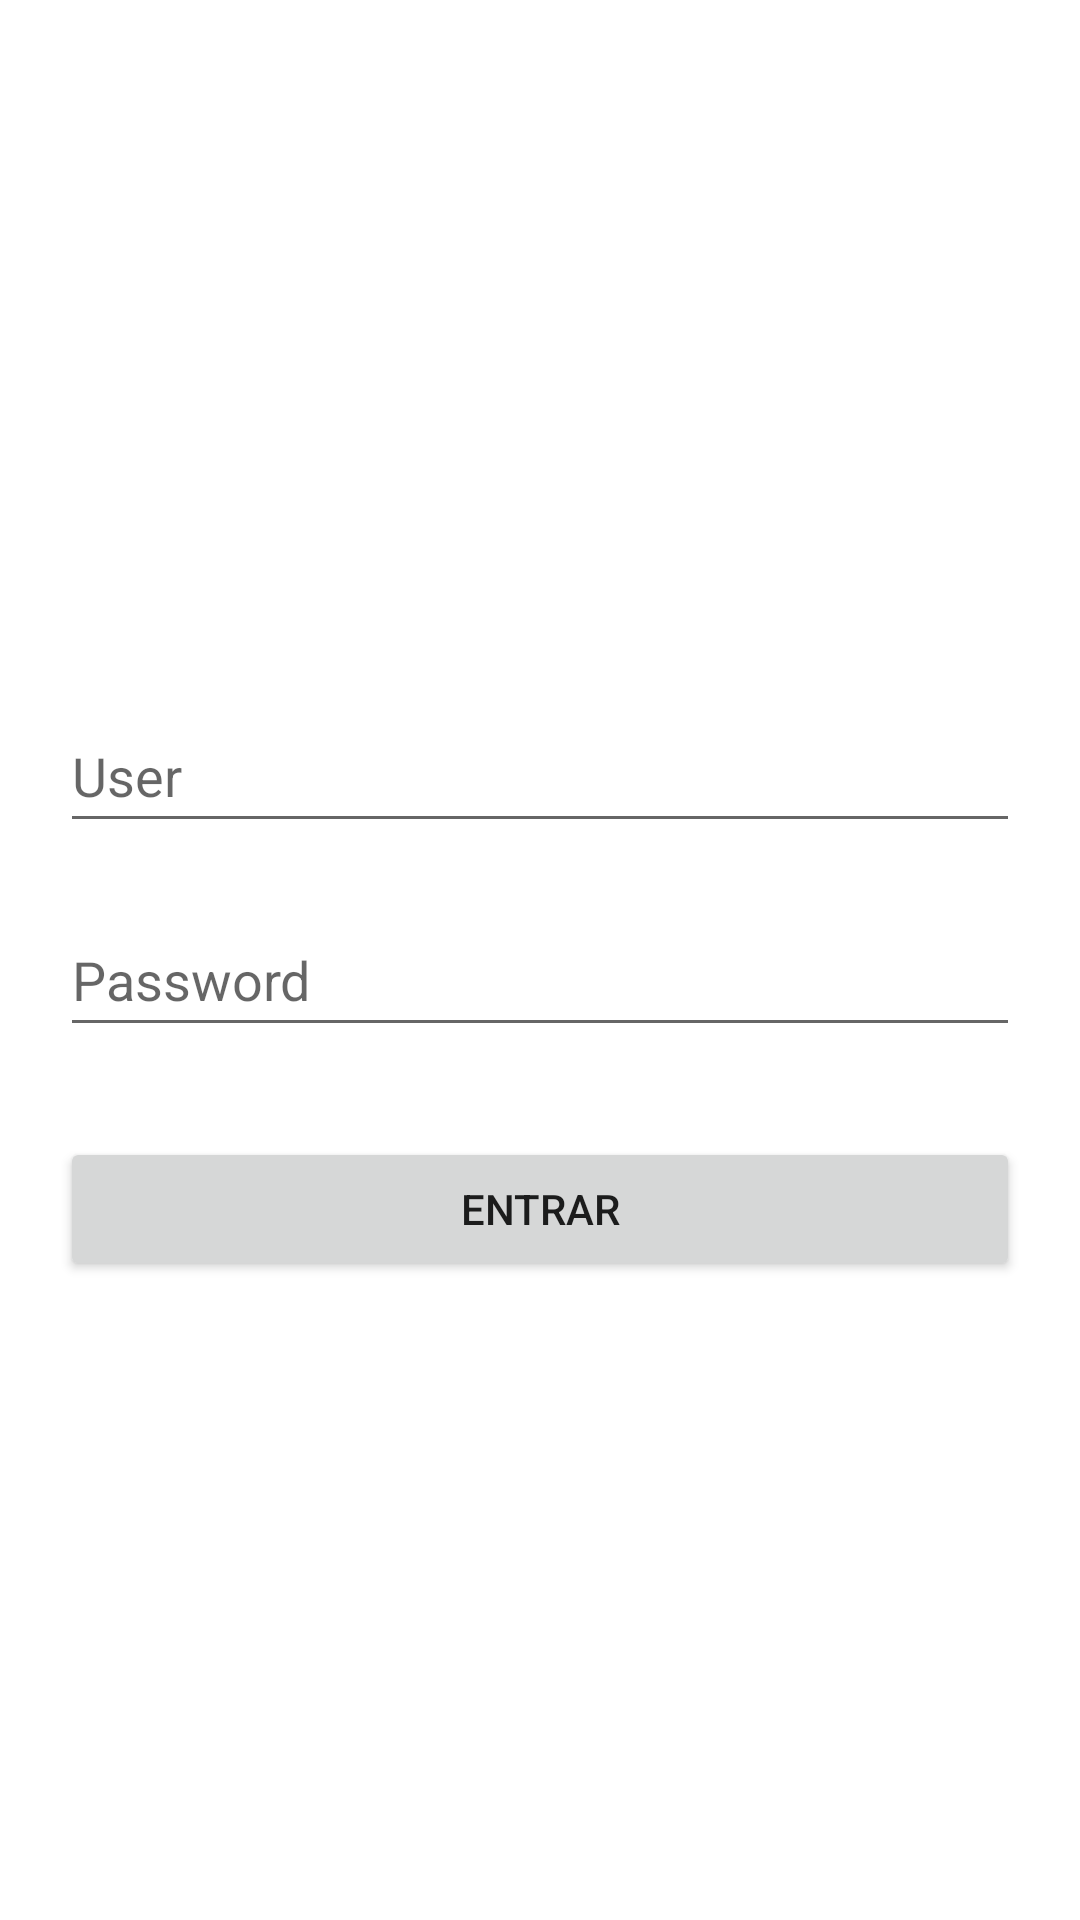

Write the Android layout XML for this screen, with the resource values it uses.
<!-- AndroidManifest.xml: application theme Theme.Estudo_mvp -->
<!-- res/layout/activity_main.xml -->
<?xml version="1.0" encoding="utf-8"?>
<androidx.constraintlayout.widget.ConstraintLayout xmlns:android="http://schemas.android.com/apk/res/android"
    xmlns:app="http://schemas.android.com/apk/res-auto"
    xmlns:tools="http://schemas.android.com/tools"
    android:layout_width="match_parent"
    android:layout_height="match_parent"
    tools:context=".activity.MainActivity">

    <ScrollView
        android:layout_width="match_parent"
        android:layout_height="match_parent"
        app:layout_constraintBottom_toBottomOf="parent"
        app:layout_constraintEnd_toEndOf="parent"
        app:layout_constraintStart_toStartOf="parent"
        app:layout_constraintTop_toTopOf="parent">

        <LinearLayout
            android:layout_width="match_parent"
            android:layout_height="wrap_content"
            android:orientation="vertical"
            android:layout_gravity="center">

            <EditText
                android:id="@+id/editLogin"
                android:layout_width="match_parent"
                android:layout_height="wrap_content"
                android:layout_marginLeft="20dp"
                android:layout_marginTop="20dp"
                android:layout_marginRight="20dp"
                android:layout_marginBottom="20dp"
                android:ems="10"
                android:hint="@string/user"
                android:inputType="textPersonName"
                android:minHeight="48dp" />

            <EditText
                android:id="@+id/editPassword"
                android:layout_width="match_parent"
                android:layout_height="wrap_content"
                android:layout_marginLeft="20dp"
                android:layout_marginRight="20dp"
                android:ems="10"
                android:hint="@string/password"
                android:inputType="textPersonName"
                android:minHeight="48dp" />

            <Button
                android:id="@+id/button"
                android:layout_width="match_parent"
                android:layout_height="wrap_content"
                android:layout_marginLeft="20dp"
                android:layout_marginTop="30dp"
                android:layout_marginRight="20dp"
                android:text="@string/entrar" />
        </LinearLayout>
    </ScrollView>

</androidx.constraintlayout.widget.ConstraintLayout>
<!-- resources referenced by this layout -->
<resources>
  <string name="entrar">Entrar</string>
  <string name="password">Password</string>
  <string name="user">User</string>
  <style name="Theme.Estudo_mvp" parent="Theme.MaterialComponents.DayNight.DarkActionBar">
          
          <item name="colorPrimary">@color/purple_500</item>
          <item name="colorPrimaryVariant">@color/purple_700</item>
          <item name="colorOnPrimary">@color/white</item>
          
          <item name="colorSecondary">@color/teal_200</item>
          <item name="colorSecondaryVariant">@color/teal_700</item>
          <item name="colorOnSecondary">@color/black</item>
          
          <item name="android:statusBarColor" tools:targetApi="l">?attr/colorPrimaryVariant</item>
          
      </style>
  <!-- not gathered from this repository: default colours our renderer supplied (Android Studio template values) -->
  <color name="purple_500">#FF6200EE</color>
  <color name="purple_700">#FF3700B3</color>
  <color name="teal_200">#FF03DAC5</color>
  <color name="teal_700">#FF018786</color>
  <color name="black">#FF000000</color>
  <color name="white">#FFFFFFFF</color>
</resources>
